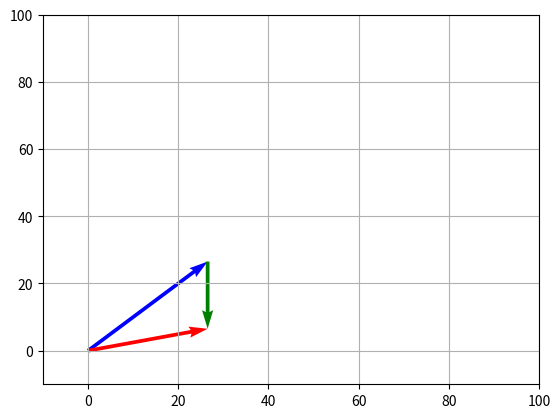

Python code for this plot:
import numpy as np
import matplotlib.pyplot as plt
import math

plt.figure()

pi = math.pi

#船のベクトルを出す
v_ship = 37.5
theta_ship = pi/4
vx_ship = v_ship * math.cos(theta_ship)
vy_ship = v_ship * math.sin(theta_ship)
plt.quiver(0,0,vx_ship,vy_ship,color = 'blue',angles='xy',scale_units='xy',scale=1)

#風のベクトルを出す

v_wind = 20
theta_wind = 3*pi/2
vx_wind = v_wind * math.cos(theta_wind)
vy_wind = v_wind * math.sin(theta_wind)
wind_vector_x = vx_ship + vx_wind
wind_vector_y = vy_ship + vy_wind
plt.quiver(vx_ship,vy_ship,vx_wind,vy_wind,color = 'green',angles='xy',scale_units='xy',scale=1)

#合成ベクトルを出す

plt.quiver(0,0,wind_vector_x,wind_vector_y,color = 'red',angles='xy',scale_units='xy',scale=1)

# 進みたい方向はπ/4 の方向
tany = vy_ship - vy_wind
tanx = vx_ship - vx_wind
theta_adjast = math.atan(tany/tanx)

vx_ship = v_ship * math.cos(theta_ship)
vy_ship = v_ship * math.sin(theta_ship)


# グラフ表示
plt.xlim([-10,100]) #図のxの範囲
plt.ylim([-10,100]) #図のyの範囲
plt.grid() #図の中に縦と横の線を引く
plt.show() #図を表示